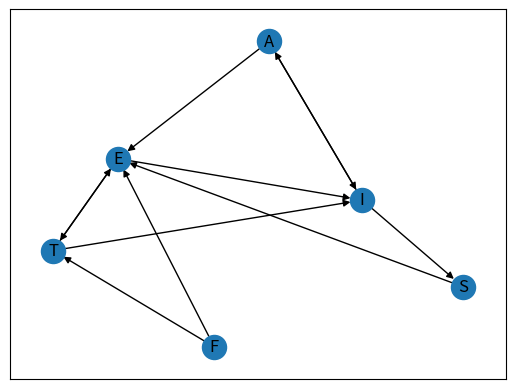

This chart was generated by the following Python code:
import matplotlib.pyplot as plt
import networkx as nx

'''
GIT CLONE INTO PYCHARM PROJECT FROM URL
https://github.com/AustinTackett/Question6-Assignment-7.git

THEN TO ADD IN PYCHARM DEPENDENCIES GO TO IN TOOLBAR GO TO 
FILE->SETTINGS->PROJECT:(YOUR PROJECT NAME)->PYTHON INTERPRETER
THEN CLICK THE PLUS SIGN AND INSTALL THE PACKAGES 
"matplotlib" (3.8.4) AND "networkx" (3.3)
'''


G = nx.DiGraph()
input = [('I', 1), ('A', 5), ('E', 4), ('F', 1), ('T', 2), ('S', 3)]

for vertex, adjacent in input:
    G.add_node(vertex)

for index, vertex_pair in enumerate(input):
    vertex, adjacent_index = vertex_pair
    left_ajdacent_index = (index - adjacent_index) % len(input)
    right_ajdacent_index = (index + adjacent_index) % len(input)
    left_ajdacent = input[left_ajdacent_index][0]
    right_ajdacent = input[right_ajdacent_index][0]
    G.add_edge(vertex, left_ajdacent)
    G.add_edge(vertex, right_ajdacent)

nx.draw_networkx(G, arrows=True)

# There should be a pop up window in pycharm with graph
plt.show()
